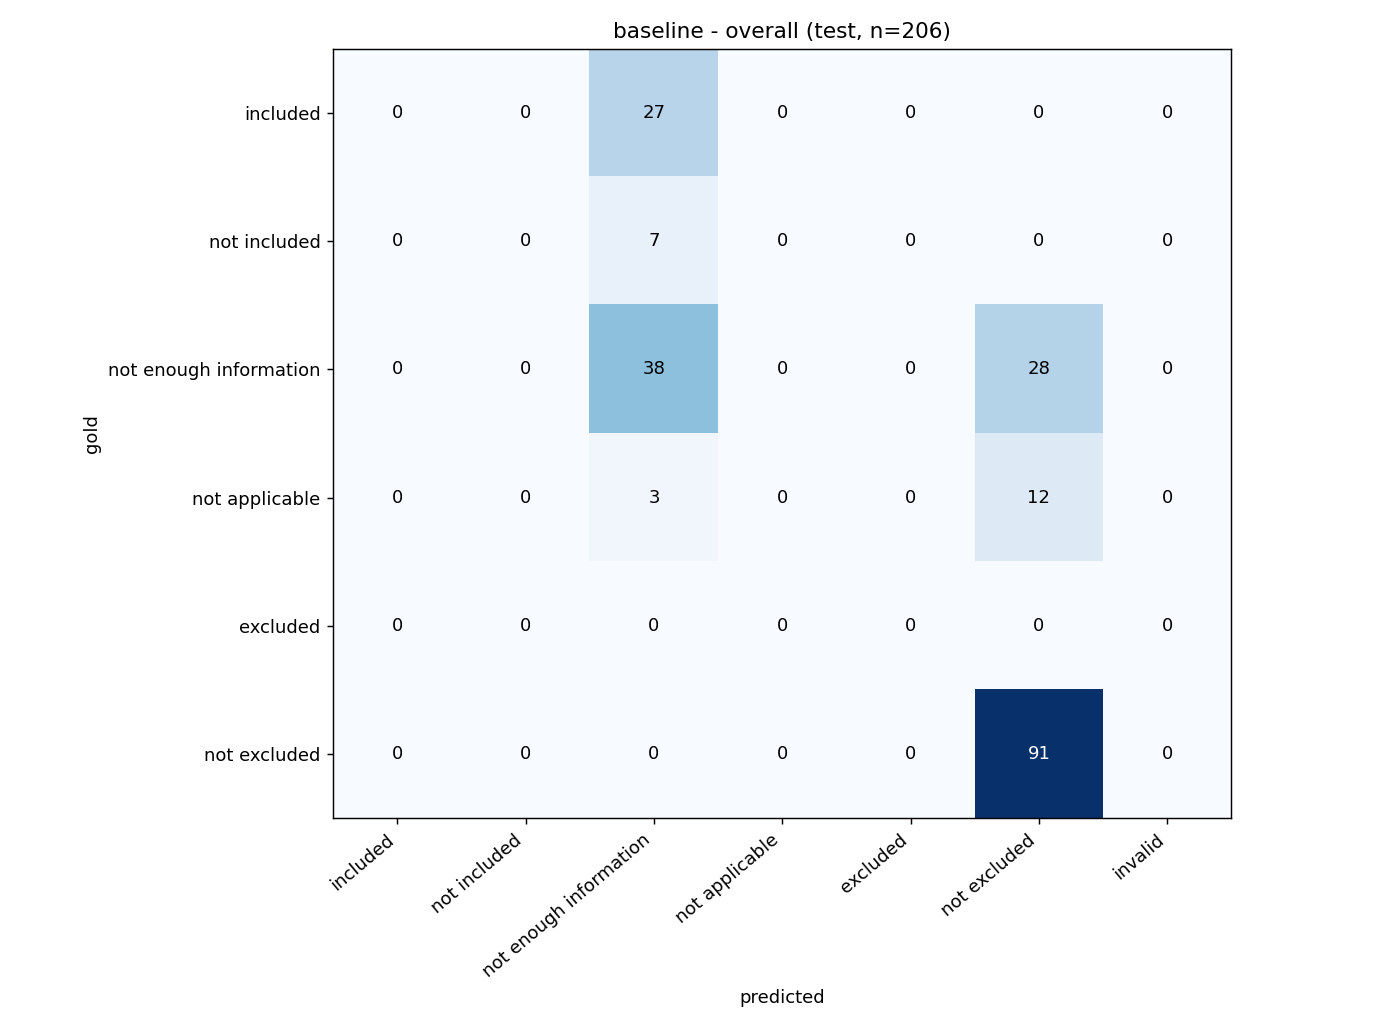

The table this chart was drawn from, first rows:
gold \ predicted, included, not included, not enough information, not applicable, excluded, not excluded, invalid
included, 0, 0, 27, 0, 0, 0, 0
not included, 0, 0, 7, 0, 0, 0, 0
not enough information, 0, 0, 38, 0, 0, 28, 0
not applicable, 0, 0, 3, 0, 0, 12, 0
excluded, 0, 0, 0, 0, 0, 0, 0
not excluded, 0, 0, 0, 0, 0, 91, 0
